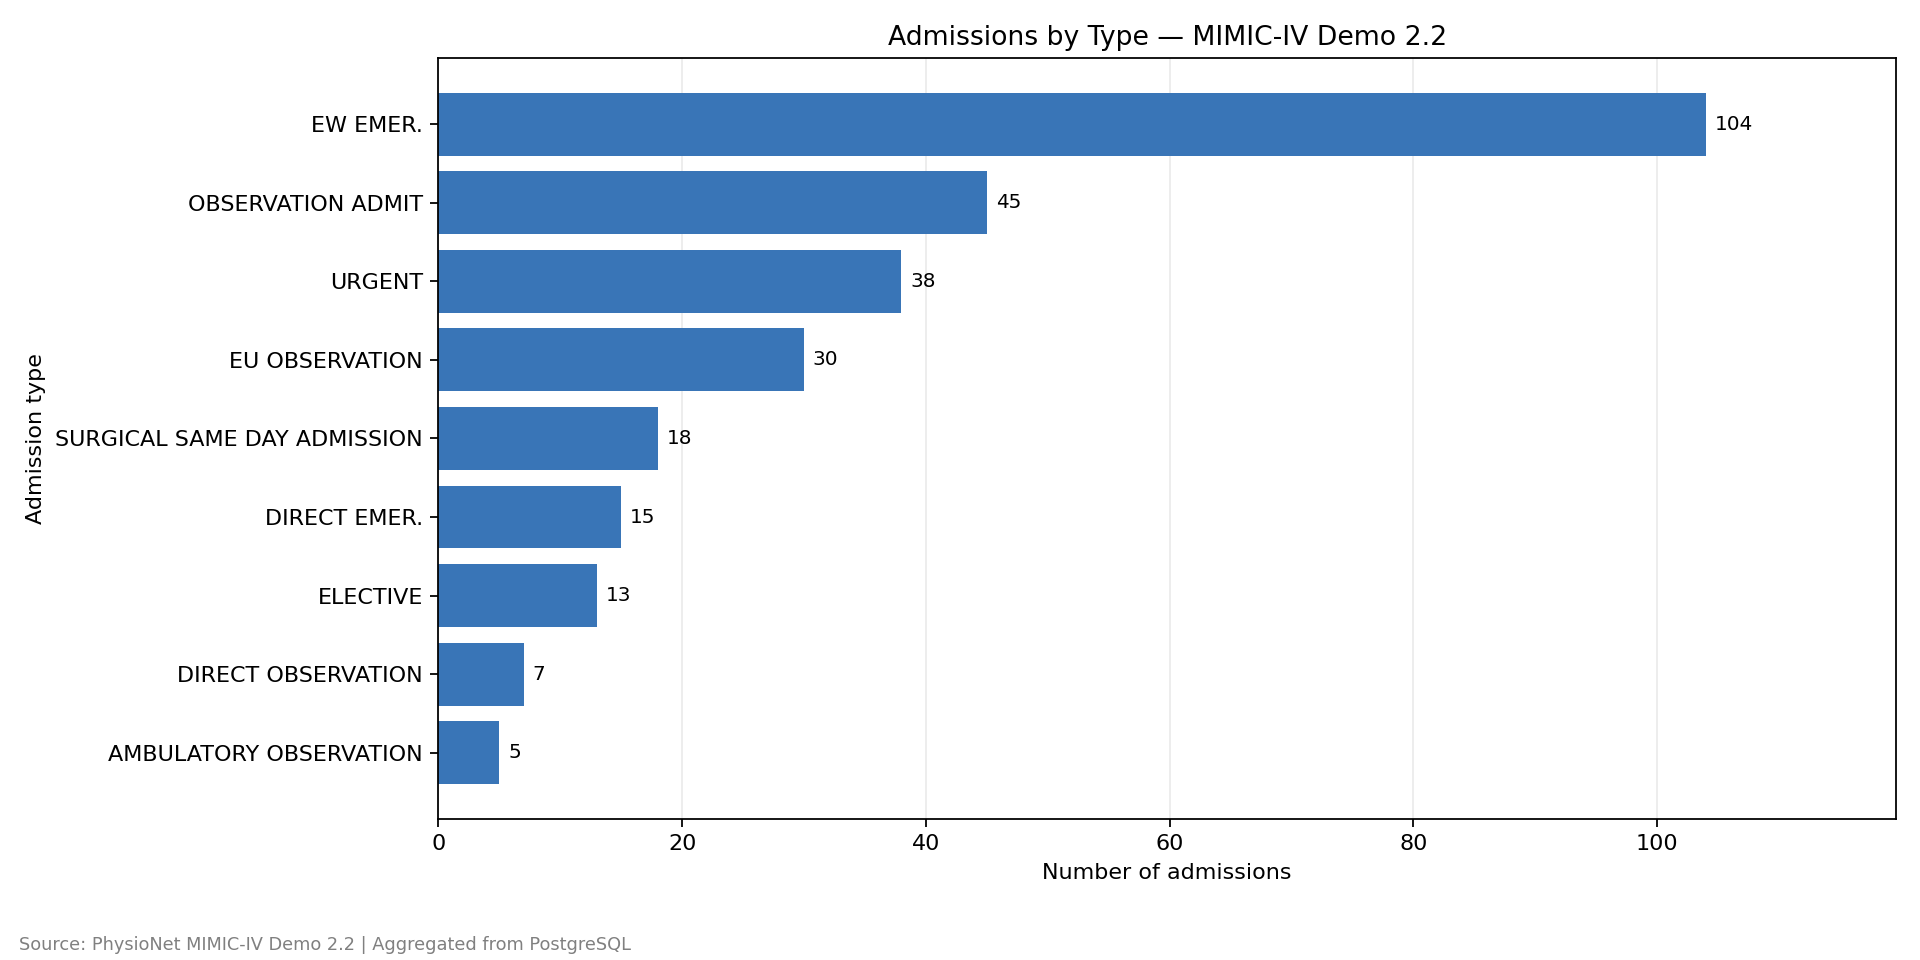

Values plotted in this chart, from the file beside it:
admission_type, admission_count
EW EMER., 104
OBSERVATION ADMIT, 45
URGENT, 38
EU OBSERVATION, 30
SURGICAL SAME DAY ADMISSION, 18
DIRECT EMER., 15
ELECTIVE, 13
DIRECT OBSERVATION, 7
AMBULATORY OBSERVATION, 5
